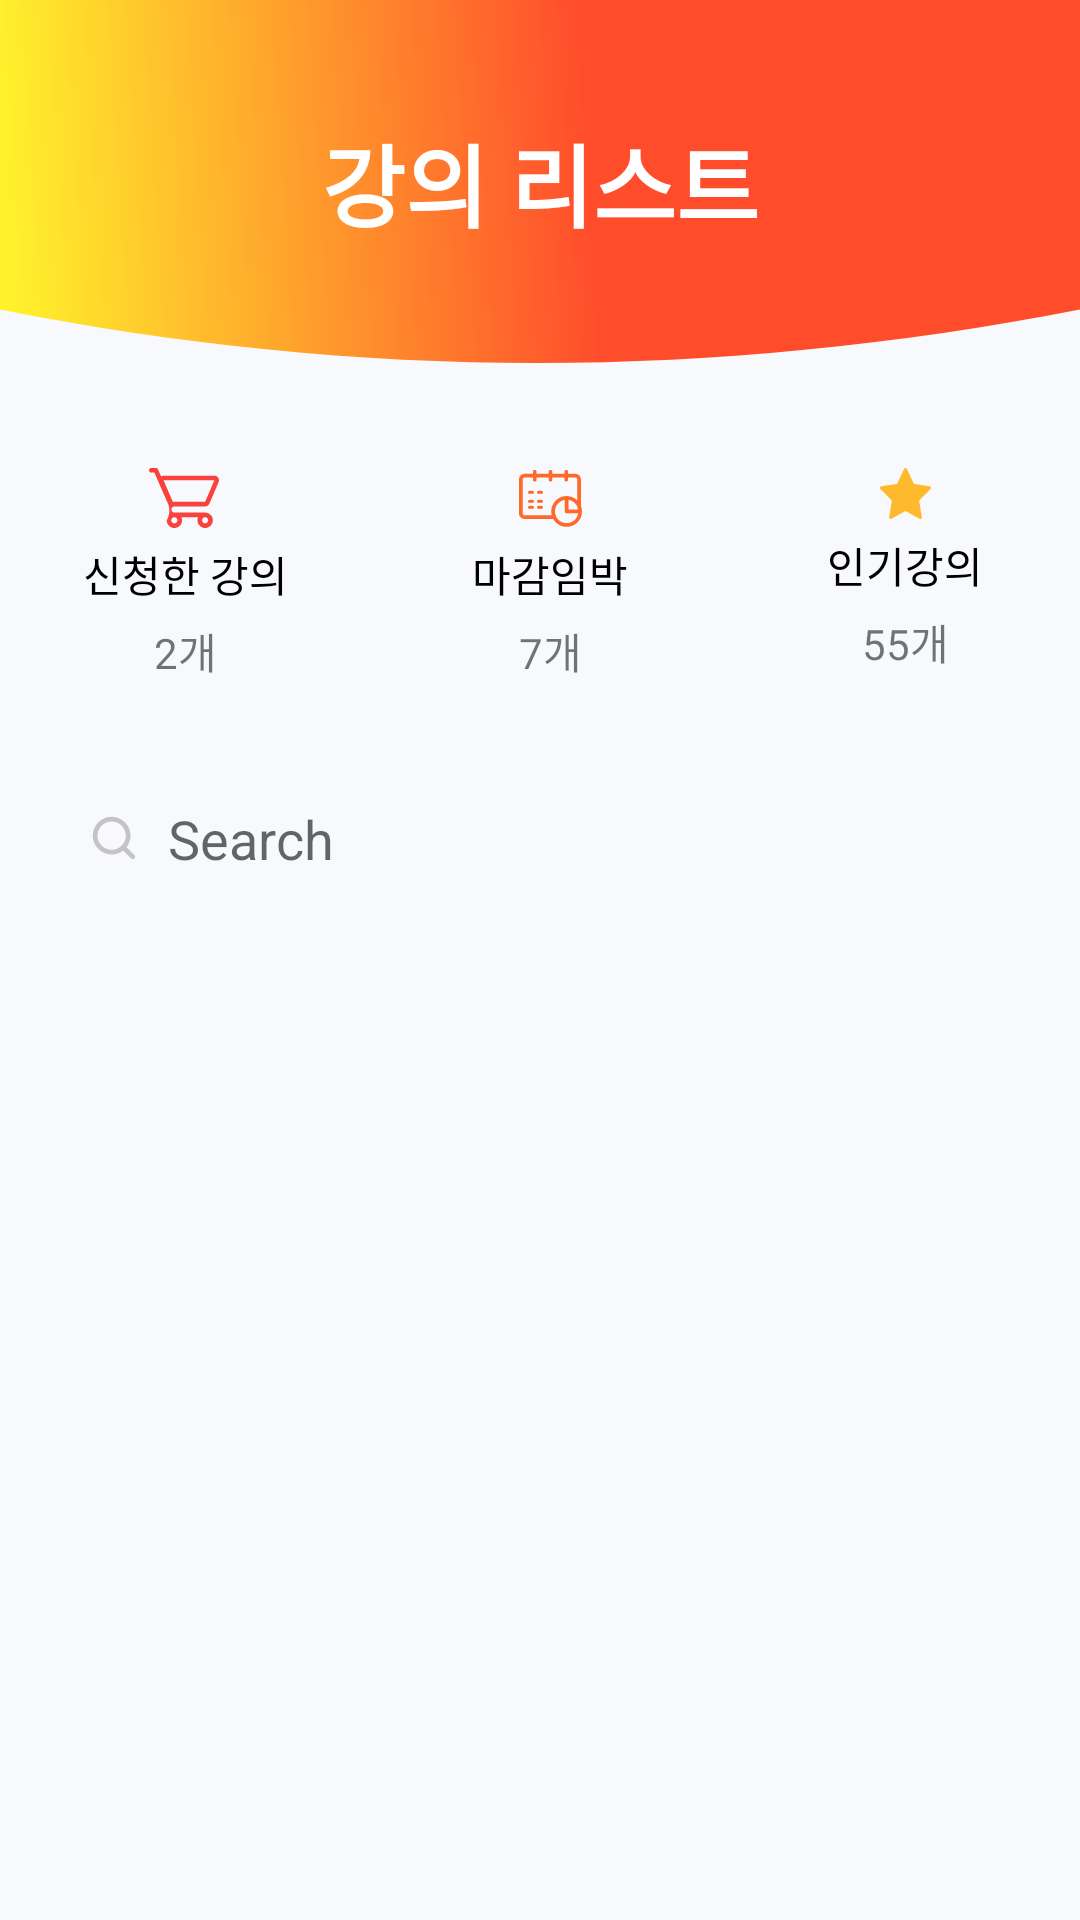

Reconstruct the res/layout file that produces this screen, plus the resources it refers to.
<!-- AndroidManifest.xml: application theme Theme.PhysicalPlatform -->
<!-- res/layout/matching_page.xml -->
<?xml version="1.0" encoding="utf-8"?>
<LinearLayout xmlns:android="http://schemas.android.com/apk/res/android"
    android:layout_width="match_parent"
    android:layout_height="match_parent"
    android:orientation="vertical"
    android:background="@color/pale_gray">

    <TextView
        android:layout_width="match_parent"
        android:layout_height="wrap_content"
        android:text="강의 리스트"
        android:textStyle="bold"
        android:textSize="30sp"
        android:gravity="center"
        android:textColor="@color/white"
        android:background="@drawable/ic_home_background_small" />

    <LinearLayout
        android:layout_width="match_parent"
        android:layout_height="wrap_content"
        android:orientation="horizontal"
        android:layout_marginTop="15dp"
        android:weightSum="3">

        <LinearLayout
            android:id="@+id/linearLayoutRegistered"
            android:layout_width="wrap_content"
            android:layout_height="wrap_content"
            android:layout_weight="1"
            android:orientation="vertical"
            android:layout_margin="10dp"
            android:background="@drawable/border_small"
            android:elevation="8dp"
            >

            <ImageView
                android:layout_width="wrap_content"
                android:layout_height="wrap_content"
                android:layout_marginTop="10dp"
                android:src="@drawable/ic_shopping"
                android:elevation="20dp"
                android:layout_gravity="center"
                />
            <TextView
                android:layout_width="match_parent"
                android:layout_height="wrap_content"
                android:layout_marginTop="5dp"
                android:text="신청한 강의"
                android:gravity="center"
                android:textColor="@color/black"
                />
            <TextView
                android:id="@+id/textViewNumOfRegistered"
                android:layout_width="match_parent"
                android:layout_height="wrap_content"
                android:layout_marginBottom="10dp"
                android:gravity="center"
                android:layout_marginTop="5dp"
                android:text="2개"
                />
        </LinearLayout>

        <LinearLayout
            android:id="@+id/linearLayoutAlmost"
            android:layout_width="wrap_content"
            android:layout_height="wrap_content"
            android:layout_weight="1"
            android:orientation="vertical"
            android:layout_margin="10dp"
            android:background="@drawable/border_small"
            android:elevation="8dp"
            >

            <ImageView
                android:layout_width="wrap_content"
                android:layout_height="wrap_content"
                android:layout_marginTop="10dp"
                android:src="@drawable/ic_calendar"
                android:elevation="20dp"
                android:layout_gravity="center"
                />
            <TextView
                android:layout_width="match_parent"
                android:layout_height="wrap_content"
                android:layout_marginTop="5dp"
                android:text="마감임박"
                android:gravity="center"
                android:textColor="@color/black"
                />
            <TextView
                android:id="@+id/textViewNumOfAlmost"
                android:layout_width="match_parent"
                android:layout_height="wrap_content"
                android:layout_marginBottom="10dp"
                android:gravity="center"
                android:layout_marginTop="5dp"
                android:text="7개"
                />
        </LinearLayout>

        <LinearLayout
            android:id="@+id/linearLayoutStar"
            android:layout_width="wrap_content"
            android:layout_height="wrap_content"
            android:layout_weight="1"
            android:orientation="vertical"
            android:layout_margin="10dp"
            android:background="@drawable/border_small"
            android:elevation="8dp"
            >

            <ImageView
                android:layout_width="wrap_content"
                android:layout_height="wrap_content"
                android:layout_marginTop="10dp"
                android:src="@drawable/ic_star_color"
                android:elevation="20dp"
                android:layout_gravity="center"
                />
            <TextView
                android:layout_width="match_parent"
                android:layout_height="wrap_content"
                android:layout_marginTop="5dp"
                android:text="인기강의"
                android:gravity="center"
                android:textColor="@color/black"
                />
            <TextView
                android:id="@+id/textViewNumOfStar"
                android:layout_width="match_parent"
                android:layout_height="wrap_content"
                android:layout_marginBottom="10dp"
                android:gravity="center"
                android:layout_marginTop="5dp"
                android:text="55개"
                />
        </LinearLayout>
    </LinearLayout>

    <LinearLayout
        android:layout_width="match_parent"
        android:layout_height="wrap_content"
        android:orientation="horizontal"
        android:layout_marginLeft="10dp"
        android:layout_marginRight="10dp"
        android:layout_marginTop="10dp"
        android:paddingTop="10dp"
        android:paddingBottom="10dp"
        android:background="@drawable/border"
        android:gravity="center">

        <ImageView
            android:layout_width="wrap_content"
            android:layout_height="wrap_content"
            android:src="@drawable/ic_search"
            android:layout_marginLeft="20dp"
            android:layout_marginRight="10dp"
            />

        <EditText
            android:id="@+id/matchingEditText"
            android:layout_width="match_parent"
            android:layout_height="wrap_content"
            android:hint="Search"
            android:background="@drawable/border_small"
            />

    </LinearLayout>

    <androidx.recyclerview.widget.RecyclerView
        android:id="@+id/matchingRecyclerView"
        android:layout_width="match_parent"
        android:layout_height="match_parent"
        android:layout_marginTop="10dp"
        android:layout_marginBottom="20dp"
        android:layout_marginLeft="10dp"
        android:layout_marginRight="10dp"
        android:scrollbars="vertical"
        />

</LinearLayout>
<!-- resources referenced by this layout -->
<resources>
  <color name="black">#FF000000</color>
  <color name="pale_gray">#F7F9FC</color>
  <color name="white">#FFFFFFFF</color>
  <!-- drawable ic_home_background_small (drawable) -->
  <vector xmlns:android="http://schemas.android.com/apk/res/android"
      xmlns:aapt="http://schemas.android.com/aapt"
      android:width="375dp"
      android:height="121dp"
      android:viewportWidth="375"
      android:viewportHeight="121">
    <path
        android:pathData="M0,-39L375,-39L375,103.177C311.516,115.059 248.682,121 186.5,121C124.318,121 62.151,115.059 0,103.177L0,-39Z"
        android:strokeWidth="1"
        android:fillType="evenOdd"
        android:strokeColor="#00000000">
      <aapt:attr name="android:fillColor">
        <gradient 
            android:startY="55.563557"
            android:startX="0"
            android:endY="41.87111"
            android:endX="203.46086"
            android:type="linear">
          <item android:offset="0" android:color="#FFFFF22C"/>
          <item android:offset="1" android:color="#FFFF4D2C"/>
        </gradient>
      </aapt:attr>
    </path>
  </vector>
  <!-- drawable ic_search (drawable) -->
  <vector xmlns:android="http://schemas.android.com/apk/res/android"
      android:width="16dp"
      android:height="16dp"
      android:viewportWidth="16"
      android:viewportHeight="16">
    <path
        android:pathData="M7.2143,0.9286C10.6858,0.9286 13.5,3.7428 13.5,7.2143C13.5,8.6666 13.0075,10.0038 12.1803,11.0681L14.8413,13.7301C15.1481,14.037 15.1481,14.5345 14.8413,14.8413C14.5345,15.1481 14.037,15.1481 13.7301,14.8413L13.7301,14.8413L11.0681,12.1803C10.0038,13.0075 8.6666,13.5 7.2143,13.5C3.7428,13.5 0.9286,10.6858 0.9286,7.2143C0.9286,3.7428 3.7428,0.9286 7.2143,0.9286ZM7.2143,2.5C4.6107,2.5 2.5,4.6107 2.5,7.2143C2.5,9.8179 4.6107,11.9286 7.2143,11.9286C9.8179,11.9286 11.9286,9.8179 11.9286,7.2143C11.9286,4.6107 9.8179,2.5 7.2143,2.5Z"
        android:strokeWidth="1"
        android:fillColor="#C5C4C4"
        android:fillType="evenOdd"
        android:strokeColor="#00000000"/>
  </vector>
  <!-- drawable ic_star_color (drawable) -->
  <vector xmlns:android="http://schemas.android.com/apk/res/android"
      android:width="17dp"
      android:height="17dp"
      android:viewportWidth="17"
      android:viewportHeight="17">
    <path
        android:pathData="M16.9756,6.4553C16.917,6.2663 16.7612,6.1285 16.5736,6.1L11.3035,5.2972L8.9466,0.291C8.8627,0.1128 8.6896,0 8.5,0C8.3104,0 8.1373,0.1128 8.0534,0.291L5.6964,5.2972L0.4264,6.1C0.2389,6.1285 0.083,6.2663 0.0244,6.4553C-0.0342,6.6443 0.0147,6.8518 0.1504,6.9905L3.9637,10.8873L3.0637,16.3897C3.0316,16.5856 3.1084,16.7835 3.2618,16.9003C3.3485,16.9664 3.4513,17 3.5546,17C3.6339,17 3.7134,16.9802 3.7863,16.94L8.5,14.3421L13.2135,16.94C13.3814,17.0325 13.5847,17.0171 13.738,16.9003C13.8914,16.7835 13.9683,16.5855 13.9362,16.3896L13.0359,10.8873L16.8496,6.9905C16.9853,6.8518 17.0342,6.6443 16.9756,6.4553Z"
        android:strokeWidth="1"
        android:fillColor="#FFB92D"
        android:fillType="nonZero"
        android:strokeColor="#00000000"/>
  </vector>
  <style name="Theme.PhysicalPlatform" parent="Theme.MaterialComponents.DayNight.NoActionBar">
          
          <item name="colorPrimary">@color/purple_500</item>
          <item name="colorPrimaryVariant">@color/purple_700</item>
          <item name="colorOnPrimary">@color/white</item>
          
          <item name="colorSecondary">@color/teal_200</item>
          <item name="colorSecondaryVariant">@color/teal_700</item>
          <item name="colorOnSecondary">@color/black</item>
          
          <item name="android:statusBarColor" tools:targetApi="l">?attr/colorPrimaryVariant</item>
          
  
  
      </style>
  <color name="purple_500">#FF6200EE</color>
  <color name="purple_700">#FF3700B3</color>
  <color name="teal_200">#FF03DAC5</color>
  <color name="teal_700">#FF018786</color>
</resources>
